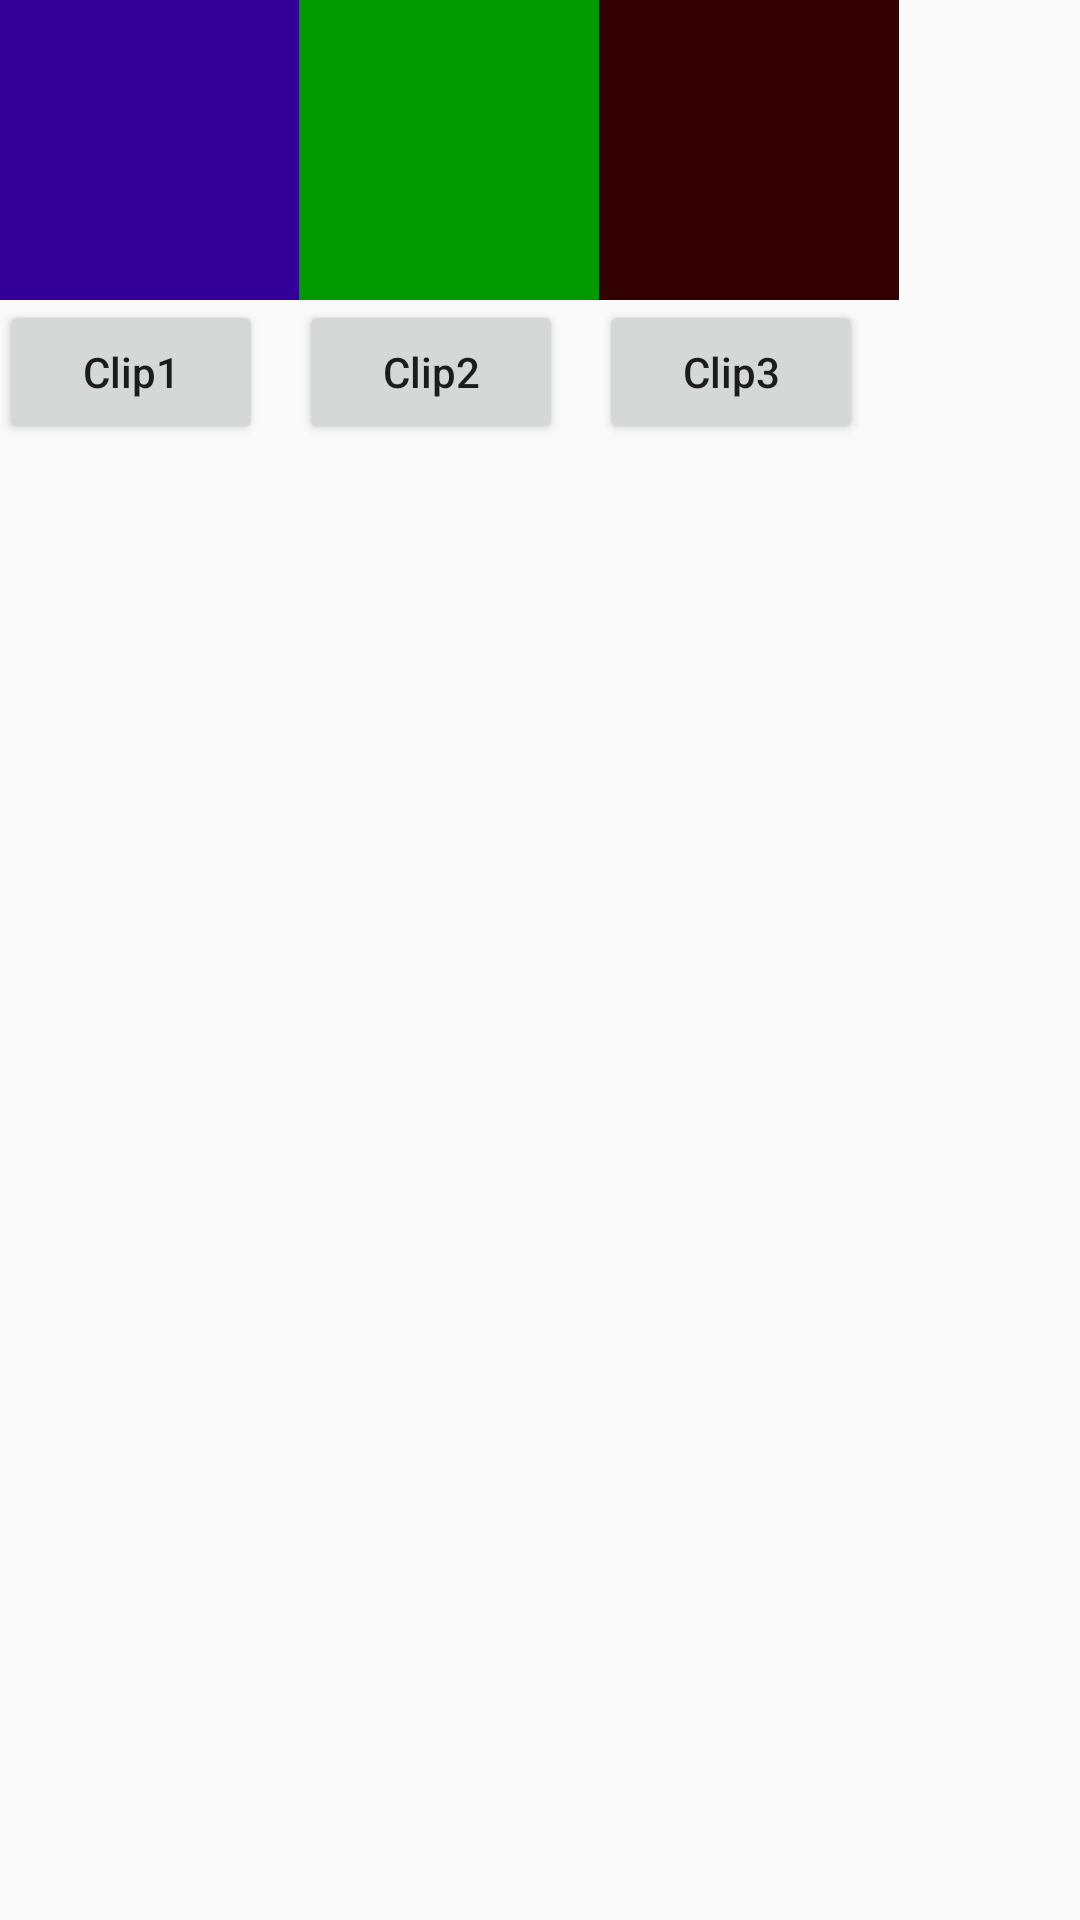

Layout XML and referenced resources for this Android screen:
<!-- AndroidManifest.xml: application theme AppTheme -->
<!-- res/layout/activity_setcliptooutline.xml -->
<?xml version="1.0" encoding="utf-8"?>
<RelativeLayout xmlns:android="http://schemas.android.com/apk/res/android"
    xmlns:tools="http://schemas.android.com/tools"
    android:layout_width="match_parent"
    android:layout_height="match_parent"
    android:paddingBottom="@dimen/activity_vertical_margin"
    android:paddingLeft="@dimen/activity_horizontal_margin"
    android:paddingRight="@dimen/activity_horizontal_margin"
    android:paddingTop="@dimen/activity_vertical_margin"
    tools:context=".newapi1.SetClipToOutlineActivity">

    <ImageView
        android:id="@+id/view_test1"
        android:layout_width="100dp"
        android:layout_height="100dp"
        android:background="#330099"/>
    <Button
        android:id="@+id/btn_clip1"
        android:layout_width="wrap_content"
        android:layout_height="wrap_content"
        android:layout_below="@+id/view_test1"
        android:text="@string/text_clip1"
        android:textAllCaps="false"
        android:onClick="onClick"/>

    <View
        android:id="@+id/view_test2"
        android:layout_width="100dp"
        android:layout_height="100dp"
        android:layout_marginLeft="@dimen/activity_horizontal_margin"
        android:background="#009900"
        android:layout_toRightOf="@+id/view_test1"/>
    <Button
        android:id="@+id/btn_clip2"
        android:layout_width="wrap_content"
        android:layout_height="wrap_content"
        android:layout_below="@+id/view_test2"
        android:layout_alignLeft="@+id/view_test2"
        android:text="@string/text_clip2"
        android:textAllCaps="false"
        android:onClick="onClick"/>


    <View
        android:id="@+id/view_test3"
        android:layout_width="100dp"
        android:layout_height="100dp"
        android:layout_marginLeft="@dimen/activity_horizontal_margin"
        android:background="#330000"
        android:layout_toRightOf="@+id/view_test2"/>
    <Button
        android:id="@+id/btn_clip3"
        android:layout_width="wrap_content"
        android:layout_height="wrap_content"
        android:layout_below="@+id/view_test3"
        android:layout_alignLeft="@+id/view_test3"
        android:text="@string/text_clip3"
        android:textAllCaps="false"
        android:onClick="onClick"/>

</RelativeLayout>
<!-- resources referenced by this layout -->
<resources>
  <string name="text_clip1">Clip1</string>
  <string name="text_clip2">Clip2</string>
  <string name="text_clip3">Clip3</string>
  <style name="AppTheme" parent="Theme.AppCompat.Light.DarkActionBar">
          
          <item name="colorPrimary">@color/colorPrimary</item>
          
          <item name="colorPrimaryDark">@color/colorPrimaryDark</item>
          <item name="colorAccent">@color/colorAccent</item>
      </style>
  <color name="colorPrimary">#3F51B5</color>
  <color name="colorPrimaryDark">#303F9F</color>
  <color name="colorAccent">#FF4081</color>
</resources>
